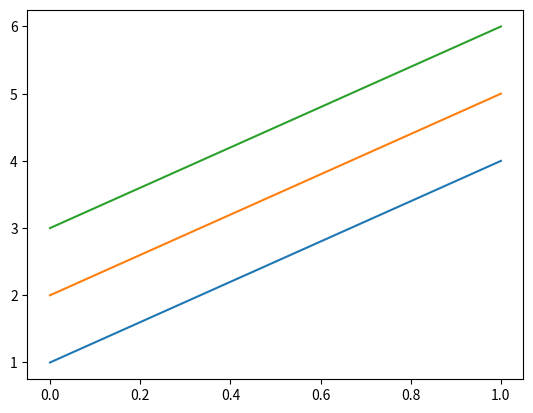

Reproduce this figure in Python.
from matplotlib import pyplot as plt

df = [[1,2,3,], [4,5,6,]]
plt.plot(df)
plt.show()